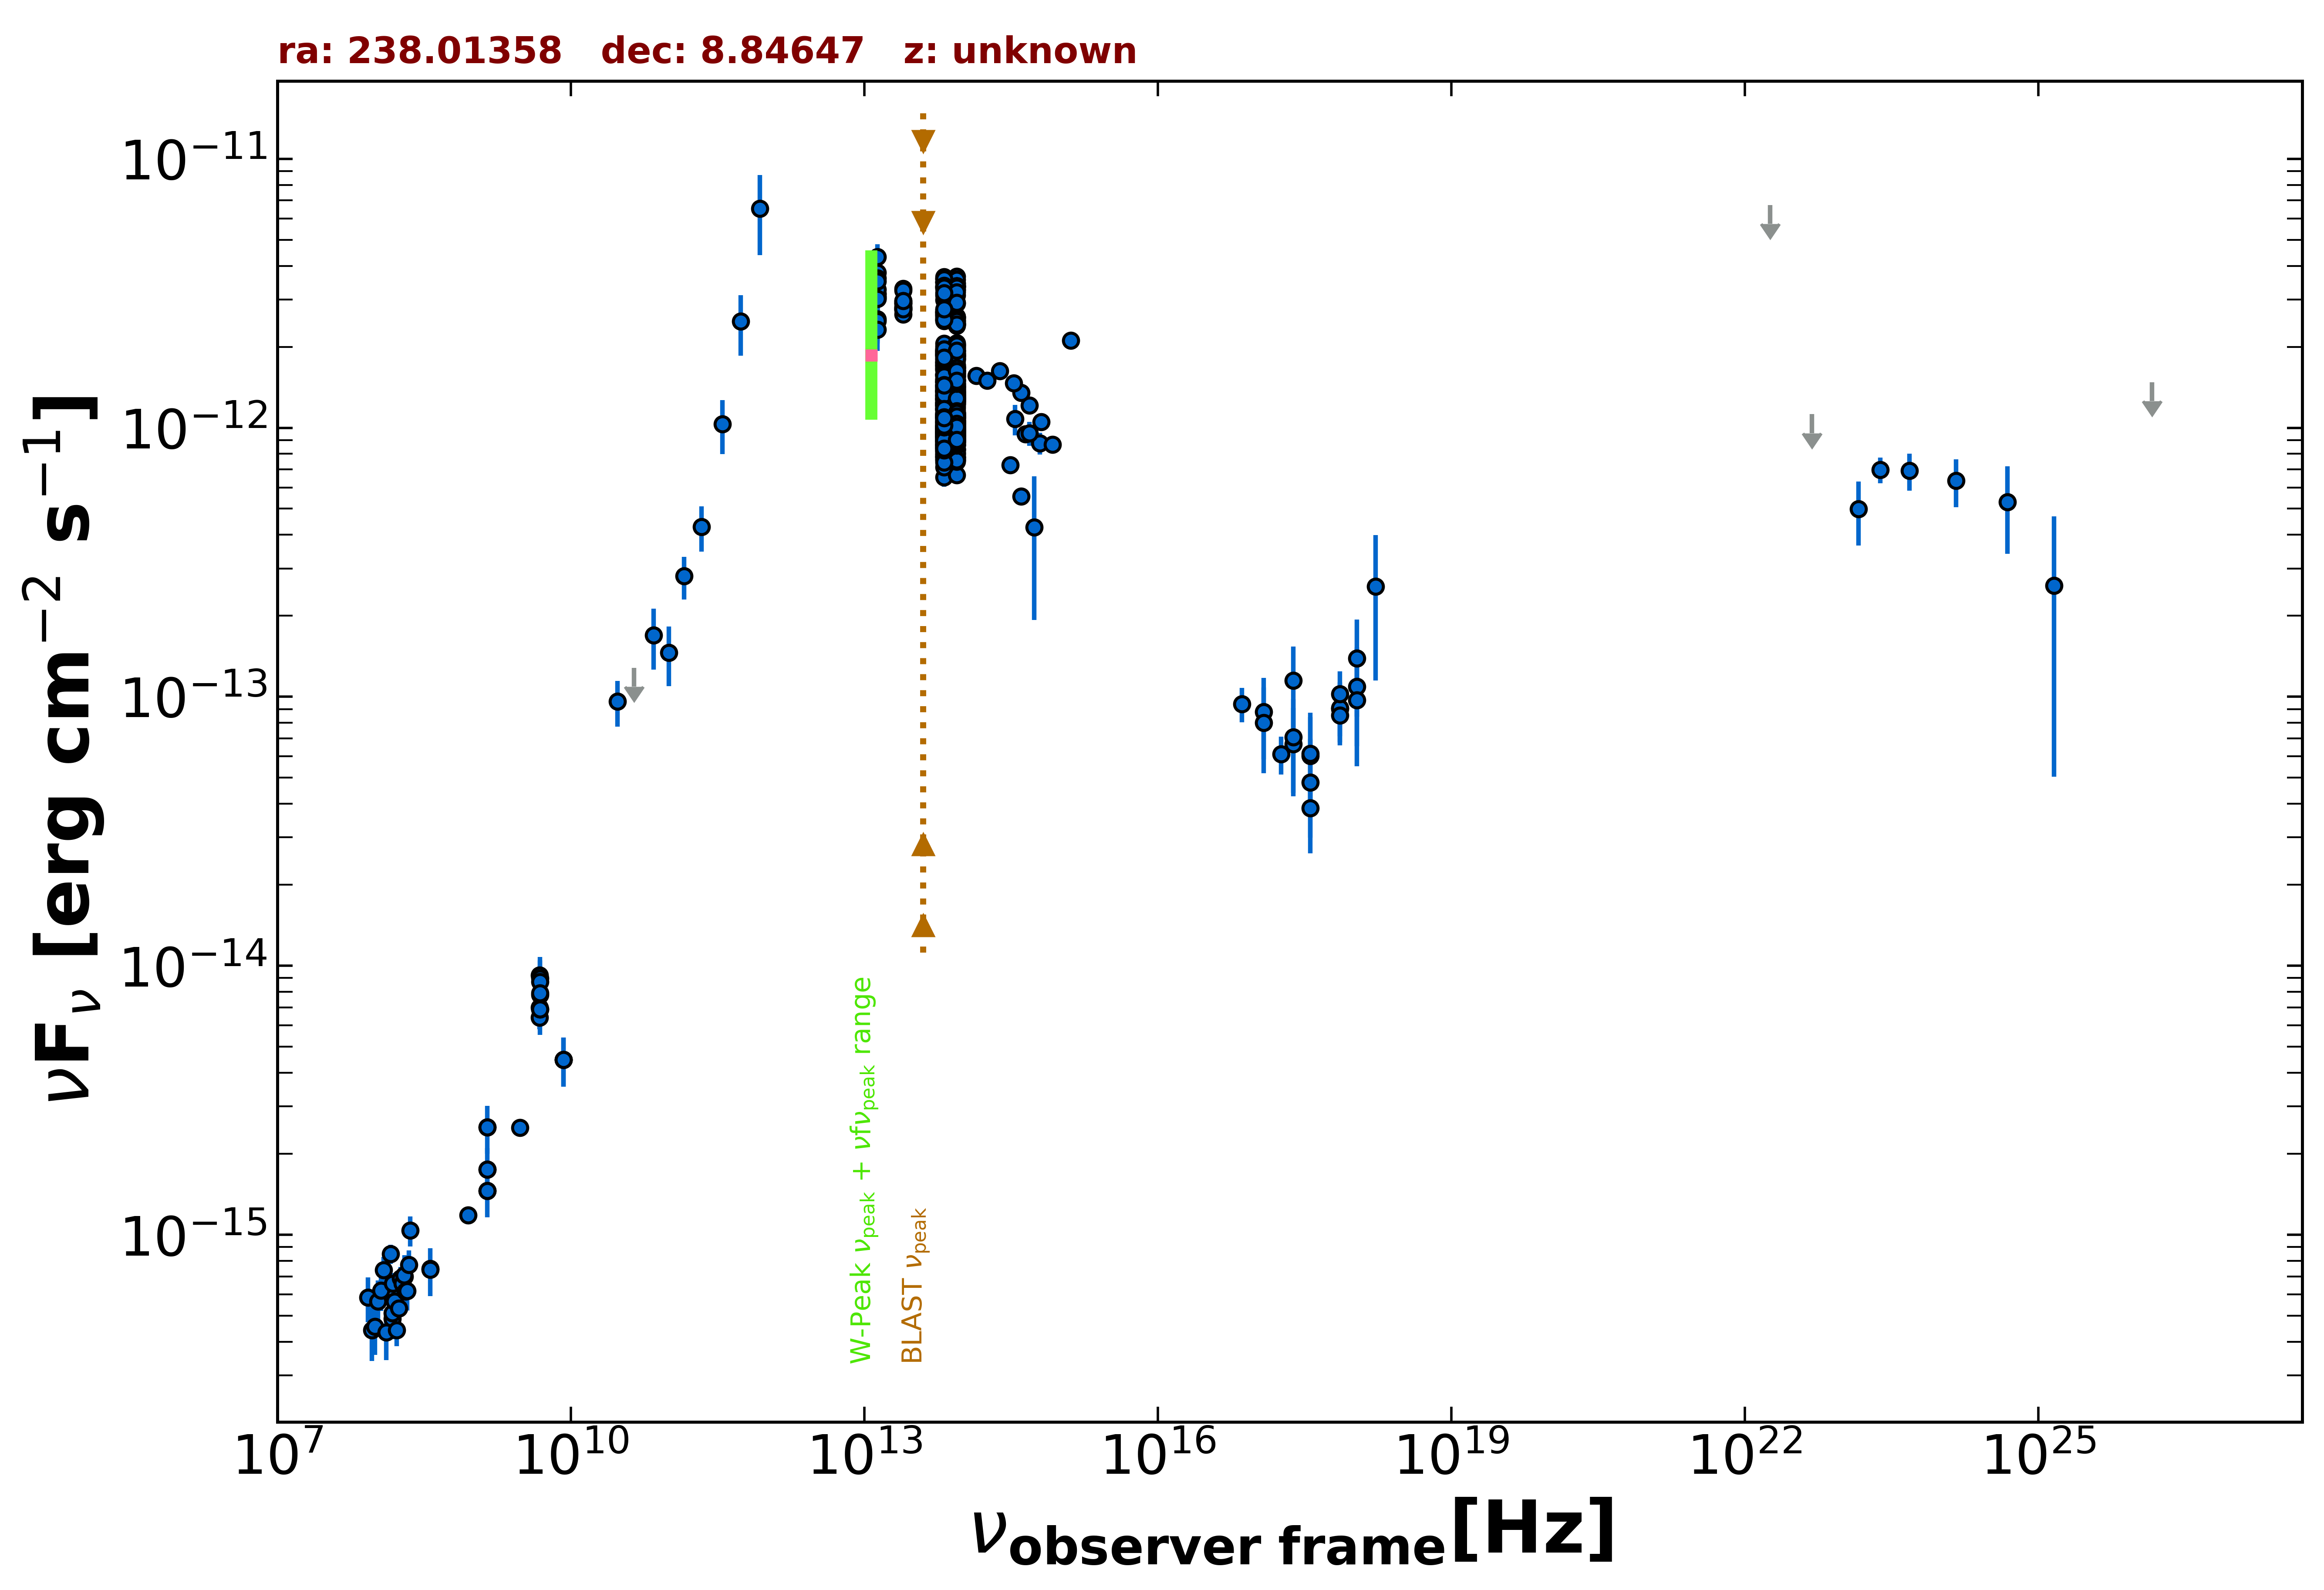

The data file committed next to this chart (first rows):
freq., flux, err_flux, MJD_start, MJD_end, flag, catalog, reference
1.400e+09, 1.455e-15, 2.000e-18, 55000, 55000, , FIRST, White et al. 1997  ApJ  475 479
1.400e+09, 1.749e-15, 5.350e-17, 55000, 55000, , NVSS, Condon et al. 1998  AJ  115  1693
8.870e+08, 1.182e-15, 8.750e-17, 55000, 55000, , RACS, Hale et al. 2021  PASA  38  e058
3.000e+09, 2.503e-15, 9.500e-18, 55000, 55000, , VLASSQL, Gordon et al. 2021  ApJS  255  30
2.418e+17, 1.150e-13, 3.852e-14, 55000, 55000, , 4XMM-DR13, Webb et al. 2020  A&A  641  A136
7.253e+16, 9.407e-14, 1.372e-14, 55000, 55000, , 4XMM-DR13, Webb et al. 2020  A&A  641  A136
1.813e+17, 6.121e-14, 9.865e-15, 55000, 55000, , 4XMM-DR13, Webb et al. 2020  A&A  641  A136
3.627e+17, 3.857e-14, 8.645e-15, 55000, 55000, , 4XMM-DR13, Webb et al. 2020  A&A  641  A136
7.253e+17, 9.037e-14, 2.275e-14, 55000, 55000, , 4XMM-DR13, Webb et al. 2020  A&A  641  A136
1.692e+18, 2.570e-13, 1.420e-13, 55000, 55000, , 4XMM-DR13, Webb et al. 2020  A&A  641  A136
2.418e+17, 6.681e-14, 2.417e-14, 55823, 56140, , 1OUSX, Giommi et al. in preparation
3.627e+17, 6.023e-14, 2.388e-14, 55823, 56140, , 1OUSX, Giommi et al. in preparation
7.253e+17, 9.086e-14, 1.953e-14, 55823, 56140, , 1OUSX, Giommi et al. in preparation
1.088e+18, 1.089e-13, 4.339e-14, 55823, 56140, , 1OUSX, Giommi et al. in preparation
7.253e+17, 8.524e-14, 1.927e-14, 55000, 55000, , 2SXPS, Evans et al. 2020  ApJS  247  54
1.209e+17, 8.804e-14, 2.945e-14, 55000, 55000, , 2SXPS, Evans et al. 2020  ApJS  247  54
3.627e+17, 4.796e-14, 2.177e-14, 55000, 55000, , 2SXPS, Evans et al. 2020  ApJS  247  54
1.088e+18, 9.704e-14, 4.198e-14, 55000, 55000, , 2SXPS, Evans et al. 2020  ApJS  247  54
1.500e+08, 4.873e-16, 4.890e-17, 55000, 55000, , TGSS150, Intema et al. 2017  A&A  598  A781
8.400e+09, 4.477e-15, 0.000e+00, 55000, 55000, , CRATES, Healey et al. 2007  ApJS  171  61
4.800e+09, 6.432e-15, 6.240e-16, 55000, 55000, , GB6, Gregory et al. 1996  ApJS  103  427
4.800e+09, 7.008e-15, 1.008e-15, 55000, 55000, , GB87, Gregory et al. 1992  VizieR  VIII/14/j20…
4.850e+09, 6.887e-15, 0.000e+00, 55000, 55000, , NORTH20, White and Becker  1992  ApJS  79  331
1.400e+09, 2.506e-15, 0.000e+00, 55000, 55000, , NORTH20, White and Becker  1992  ApJS  79  331
3.650e+08, 7.483e-16, 0.000e+00, 55000, 55000, , NORTH20, White and Becker  1992  ApJS  79  331
4.800e+09, 9.216e-15, 7.200e-16, 55000, 55000, , PMN, Griffith et al. 1993-1996  VizieR  VIII/…
3.000e+10, 9.596e-14, 1.844e-14, 55000, 55000, , PCNT, The Planck Collaboration 2018  A&A  619 …
4.400e+10, 1.281e-13, 0.000e+00, 55000, 55000, UL, PCNT, The Planck Collaboration 2018  A&A  619 …
7.000e+10, 1.694e-13, 4.335e-14, 55000, 55000, , PCNT, The Planck Collaboration 2018  A&A  619 …
1.000e+11, 1.458e-13, 3.650e-14, 55000, 55000, , PCNT, The Planck Collaboration 2018  A&A  619 …
1.430e+11, 2.807e-13, 5.060e-14, 55000, 55000, , PCNT, The Planck Collaboration 2018  A&A  619 …
2.170e+11, 4.285e-13, 8.150e-14, 55000, 55000, , PCNT, The Planck Collaboration 2018  A&A  619 …
3.530e+11, 1.034e-12, 2.351e-13, 55000, 55000, , PCNT, The Planck Collaboration 2018  A&A  619 …
5.450e+11, 2.484e-12, 6.275e-13, 55000, 55000, , PCNT, The Planck Collaboration 2018  A&A  619 …
8.570e+11, 6.539e-12, 2.157e-12, 55000, 55000, , PCNT, The Planck Collaboration 2018  A&A  619 …
1.389e+14, 1.561e-12, 1.105e-13, 55000, 55000, , 2MASS, Skrutskie et al. 2006  AJ  131  1163
1.804e+14, 1.497e-12, 1.010e-13, 55000, 55000, , 2MASS, Skrutskie et al. 2006  AJ  131  1163
2.427e+14, 1.624e-12, 1.125e-13, 55000, 55000, , 2MASS, Skrutskie et al. 2006  AJ  131  1163
8.817e+13, 1.673e-12, 4.000e-15, 55000, 55000, , UNWISE, Schlafly et al. 2019  ApJS  240  30
6.517e+13, 1.746e-12, 5.500e-15, 55000, 55000, , UNWISE, Schlafly et al. 2019  ApJS  240  30
8.817e+13, 2.898e-12, 6.400e-14, 55000, 55000, , WISE, Wright et al. 2010  AJ  140  1868
6.517e+13, 2.988e-12, 6.050e-14, 55000, 55000, , WISE, Wright et al. 2010  AJ  140  1868
2.498e+13, 2.889e-12, 6.650e-14, 55000, 55000, , WISE, Wright et al. 2010  AJ  140  1868
1.363e+13, 3.133e-12, 1.620e-13, 55000, 55000, , WISE, Wright et al. 2010  AJ  140  1868
8.817e+13, 9.147e-13, 3.625e-14, 56884, 56884, , NEOWISE, Mainzer et al. 2014  ApJ  792  30
6.517e+13, 9.823e-13, 4.775e-14, 56884, 56884, , NEOWISE, Mainzer et al. 2014  ApJ  792  30
8.817e+13, 9.021e-13, 4.240e-14, 56883, 56883, , NEOWISE, Mainzer et al. 2014  ApJ  792  30
6.517e+13, 8.860e-13, 5.225e-14, 56883, 56883, , NEOWISE, Mainzer et al. 2014  ApJ  792  30
8.817e+13, 9.299e-13, 3.855e-14, 56884, 56884, , NEOWISE, Mainzer et al. 2014  ApJ  792  30
6.517e+13, 9.151e-13, 5.480e-14, 56884, 56884, , NEOWISE, Mainzer et al. 2014  ApJ  792  30
8.817e+13, 8.955e-13, 3.630e-14, 56883, 56883, , NEOWISE, Mainzer et al. 2014  ApJ  792  30
6.517e+13, 8.186e-13, 4.830e-14, 56883, 56883, , NEOWISE, Mainzer et al. 2014  ApJ  792  30
8.817e+13, 8.897e-13, 3.440e-14, 56884, 56884, , NEOWISE, Mainzer et al. 2014  ApJ  792  30
6.517e+13, 9.381e-13, 4.580e-14, 56884, 56884, , NEOWISE, Mainzer et al. 2014  ApJ  792  30
8.817e+13, 8.250e-13, 3.955e-14, 56883, 56883, , NEOWISE, Mainzer et al. 2014  ApJ  792  30
6.517e+13, 9.442e-13, 5.725e-14, 56883, 56883, , NEOWISE, Mainzer et al. 2014  ApJ  792  30
8.817e+13, 9.342e-13, 4.220e-14, 56883, 56883, , NEOWISE, Mainzer et al. 2014  ApJ  792  30
6.517e+13, 9.468e-13, 6.115e-14, 56883, 56883, , NEOWISE, Mainzer et al. 2014  ApJ  792  30
8.817e+13, 9.490e-13, 4.370e-14, 56883, 56883, , NEOWISE, Mainzer et al. 2014  ApJ  792  30
6.517e+13, 9.067e-13, 5.515e-14, 56883, 56883, , NEOWISE, Mainzer et al. 2014  ApJ  792  30
... 643 more rows
